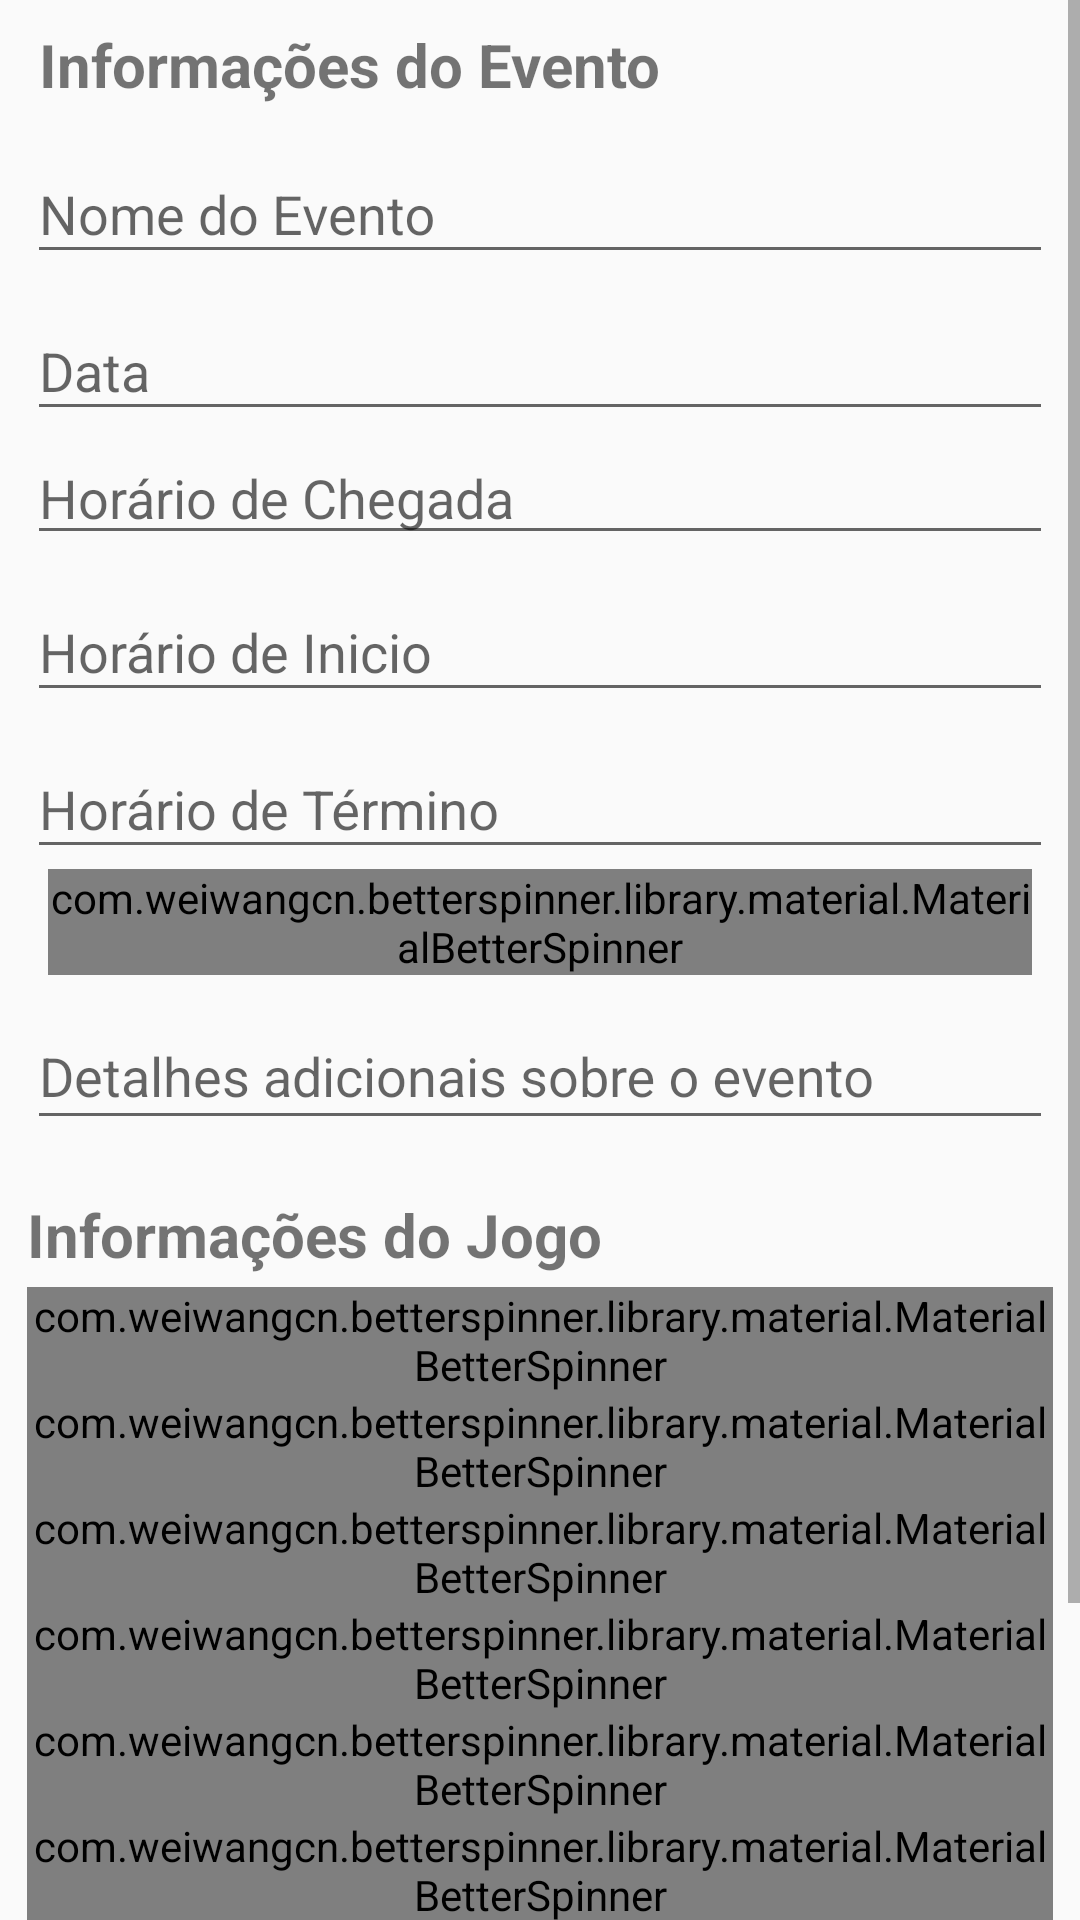

The Android layout XML behind this screen, and the referenced resources:
<!-- AndroidManifest.xml: application theme AppTheme -->
<!-- res/layout/new_event_fragment.xml -->
<?xml version="1.0" encoding="utf-8"?>
<layout
        xmlns:android="http://schemas.android.com/apk/res/android"
        xmlns:app="http://schemas.android.com/apk/res-auto"
        xmlns:tools="http://schemas.android.com/tools">

    <data>
        <variable name="gameOpponents" type="String"/>
    </data>
<ScrollView android:layout_width="fill_parent"
            android:layout_height="fill_parent">
    <LinearLayout
            android:layout_width="match_parent"
            android:layout_height="wrap_content"
            android:id="@+id/new_event_layout"
            android:orientation="vertical"
    >
        <LinearLayout
                android:paddingEnd="9dp"
                android:paddingStart="9dp"
                android:orientation="vertical"
                android:layout_width="match_parent"
                android:layout_height="match_parent">
            <TextView
                    android:paddingStart="4dp"
                    android:paddingEnd="4dp"

                    android:id="@+id/event_txt_header"
                    android:text="@string/new_event"
                    android:layout_width="wrap_content"
                    android:layout_height="wrap_content"
                    android:lines="1"
                    android:maxLines="2"
                    android:contentDescription="@string/new_event"
                    android:paddingBottom="4dp"
                    android:textSize="20sp"
                    android:layout_marginTop="8dp"
                    android:textStyle="bold"/>

            <com.google.android.material.textfield.TextInputLayout
                    android:layout_width="match_parent"
                    android:layout_height="wrap_content"
            >

                <com.google.android.material.textfield.TextInputEditText
                        android:id="@+id/new_event_name"
                        android:layout_width="match_parent"
                        android:layout_height="wrap_content"
                        android:hint="@string/event_name"/>
            </com.google.android.material.textfield.TextInputLayout>

            <com.google.android.material.textfield.TextInputLayout
                    android:id="@+id/new_event_date_layout"
                    android:layout_width="match_parent"
                    android:layout_height="wrap_content"
            >

                <com.google.android.material.textfield.TextInputEditText
                        android:id="@+id/new_event_date"
                        android:layout_width="match_parent"
                        android:layout_height="match_parent"
                        android:hint="@string/date"
                        android:inputType="datetime"/>
            </com.google.android.material.textfield.TextInputLayout>



            <com.google.android.material.textfield.TextInputLayout
                    android:layout_width="match_parent"
                    android:layout_height="wrap_content"
            />


            <com.google.android.material.textfield.TextInputEditText
                    android:id="@+id/arrive_early"
                    android:layout_width="match_parent"
                    android:layout_height="wrap_content"
                    android:hint="@string/arrive_early"/>


            <com.google.android.material.textfield.TextInputLayout
                    android:layout_width="match_parent"
                    android:layout_height="wrap_content"
            >

                <com.google.android.material.textfield.TextInputEditText
                        android:id="@+id/new_event_time"
                        android:layout_width="match_parent"
                        android:layout_height="wrap_content"
                        android:hint="@string/time"
                        android:inputType="time"
                />
            </com.google.android.material.textfield.TextInputLayout>



            <com.google.android.material.textfield.TextInputLayout
                    android:layout_width="match_parent"
                    android:layout_height="wrap_content"
            >

                <com.google.android.material.textfield.TextInputEditText
                        android:id="@+id/new_event_duration"
                        android:layout_width="match_parent"
                        android:layout_height="wrap_content"
                        android:hint="@string/duration"/>

            </com.google.android.material.textfield.TextInputLayout>

            <com.weiwangcn.betterspinner.library.material.MaterialBetterSpinner
                    android:layout_height="wrap_content"
                    android:id="@+id/new_event_place"
                    android:hint="@string/location"
                    android:textColorHint="#05ab9a"

                    android:dropDownHeight="wrap_content" android:dropDownWidth="match_parent"
                    android:layout_width="match_parent" android:layout_marginStart="7dp"
                    android:layout_marginEnd="7dp"/>

            <com.google.android.material.textfield.TextInputLayout
                    android:layout_width="match_parent"
                    android:layout_height="wrap_content"
            >

                <com.google.android.material.textfield.TextInputEditText
                        android:id="@+id/new_event_notes"
                        android:layout_width="match_parent"
                        android:layout_height="44dp"
                        android:hint="@string/notes"
                />
            </com.google.android.material.textfield.TextInputLayout>



        </LinearLayout>


        <LinearLayout
                android:paddingEnd="9dp"
                android:paddingStart="9dp"
                android:paddingTop="10dp"
                android:orientation="vertical"
                android:layout_width="match_parent"
                android:layout_height="match_parent">
            <TextView
                    android:id="@+id/game_details_header"
                    android:text="@string/new_game_details"
                    android:layout_width="wrap_content"
                    android:layout_height="wrap_content"
                    android:lines="1"
                    android:maxLines="2"
                    android:contentDescription="@string/new_game_details"
                    android:paddingBottom="4dp"
                    android:textSize="20sp"
                    android:layout_marginTop="8dp"
                    android:textStyle="bold"/>


            <com.weiwangcn.betterspinner.library.material.MaterialBetterSpinner
                    android:layout_width="match_parent"
                    android:layout_height="wrap_content"
                    android:id="@+id/games_quantity"
                    android:hint="@string/games_quantity"
                    android:textColorHint="#05ab9a"
            />

            <com.weiwangcn.betterspinner.library.material.MaterialBetterSpinner
                    android:layout_width="match_parent"
                    android:layout_height="wrap_content"
                    android:id="@+id/first_opponent"
                    android:hint="@string/first_opponent"
                    android:textColorHint="#05ab9a"
                    android:visibility="visible"/>

            <com.weiwangcn.betterspinner.library.material.MaterialBetterSpinner
                    android:layout_width="match_parent"
                    android:layout_height="wrap_content"
                    android:id="@+id/second_opponent"
                    android:hint="@string/second_opponent"
                    android:textColorHint="#05ab9a"
                    android:visibility="visible"
            />

            <com.weiwangcn.betterspinner.library.material.MaterialBetterSpinner
                    android:layout_width="match_parent"
                    android:layout_height="wrap_content"
                    android:id="@+id/third_opponent"
                    android:hint="@string/thierd_opponent"
                    android:textColorHint="#05ab9a"
                    android:visibility="visible"
            />

            <com.weiwangcn.betterspinner.library.material.MaterialBetterSpinner
                    android:layout_width="match_parent"
                    android:layout_height="wrap_content"
                    android:id="@+id/forth_opponent"
                    android:hint="@string/forth_opponent"
                    android:textColorHint="#05ab9a"
                    android:visibility="visible"
            />

            <com.weiwangcn.betterspinner.library.material.MaterialBetterSpinner
                    android:layout_width="match_parent"
                    android:layout_height="wrap_content"
                    android:id="@+id/fifth_opponent"
                    android:hint="@string/fifth_opponent"
                    android:textColorHint="#05ab9a"
                    android:visibility="visible"
            />

            <com.weiwangcn.betterspinner.library.material.MaterialBetterSpinner
                    android:layout_width="match_parent"
                    android:layout_height="wrap_content"
                    android:id="@+id/sixth_opponent"
                    android:hint="@string/sixth_opponent"
                    android:textColorHint="#05ab9a"
                    android:visibility="visible"
            />

            <com.google.android.material.textfield.TextInputLayout
                    android:layout_width="match_parent"
                    android:layout_height="wrap_content"
            >

                <com.google.android.material.textfield.TextInputEditText
                        android:id="@+id/new_game_notes"
                        android:layout_width="match_parent"
                        android:layout_height="44dp"
                        android:hint="@string/games_notes"
                />
            </com.google.android.material.textfield.TextInputLayout>




            <com.google.android.material.textfield.TextInputLayout
                    android:layout_width="match_parent"
                    android:layout_height="wrap_content"
            />


            <com.dd.CircularProgressButton
                    android:id="@+id/add_event_button"
                    android:layout_width="200dp"
                    android:layout_height="wrap_content"
                    android:layout_marginTop="16dp"
                    android:textColor="@color/ab__gray_light"
                    android:textSize="18sp"

                    app:cpb_textComplete="@string/event_sucess"
                    app:cpb_selectorComplete="@drawable/complete_state_selector"

                    app:cpb_selectorError="@drawable/error_state_selector"
                    app:cpb_textError="@string/event_error"

                    app:cpb_selectorIdle="@drawable/idle_state_selector"
                    app:cpb_textIdle="@string/add_event_button" />

            <TextView
                    android:text=""
                    android:visibility="invisible"
                    android:layout_width="0dp"
                    android:layout_height="0dp"
                    android:id="@+id/dateEventID"/>

                  </LinearLayout>


    </LinearLayout>
</ScrollView>


</layout>
<!-- resources referenced by this layout -->
<resources>
  <string name="add_event_button">Criar Evento</string>
  <string name="arrive_early">Horário de Chegada</string>
  <string name="date">Data</string>
  <string name="duration">Horário de Término</string>
  <string name="event_error">Erro</string>
  <string name="event_name">Nome do Evento</string>
  <string name="event_sucess">Evento criado</string>
  <string name="fifth_opponent">Quinto Adversário</string>
  <string name="first_opponent">Primeiro Adversário</string>
  <string name="forth_opponent">Quarto Adversário</string>
  <string name="games_notes">Detalhes adicionais sobre o jogo</string>
  <string name="games_quantity">Quantidade de Jogos</string>
  <string name="location">Local</string>
  <string name="new_event">Informações do Evento</string>
  <string name="new_game_details">Informações do Jogo</string>
  <string name="notes">Detalhes adicionais sobre o evento</string>
  <string name="second_opponent">Segundo Adversário</string>
  <string name="sixth_opponent">Sexto Adversário</string>
  <string name="thierd_opponent">Terceiro Adversário</string>
  <string name="time">Horário de Inicio</string>
  <style name="AppTheme" parent="Theme.AppCompat.Light.DarkActionBar">
          
          <item name="colorPrimary">@color/colorPrimary</item>
          <item name="colorPrimaryDark">@color/colorPrimaryDark</item>
          <item name="colorAccent">@color/colorAccent</item>
          
      </style>
  <color name="colorPrimary">#008577</color>
  <color name="colorPrimaryDark">#00574B</color>
  <color name="colorAccent">#D81B60</color>
</resources>
